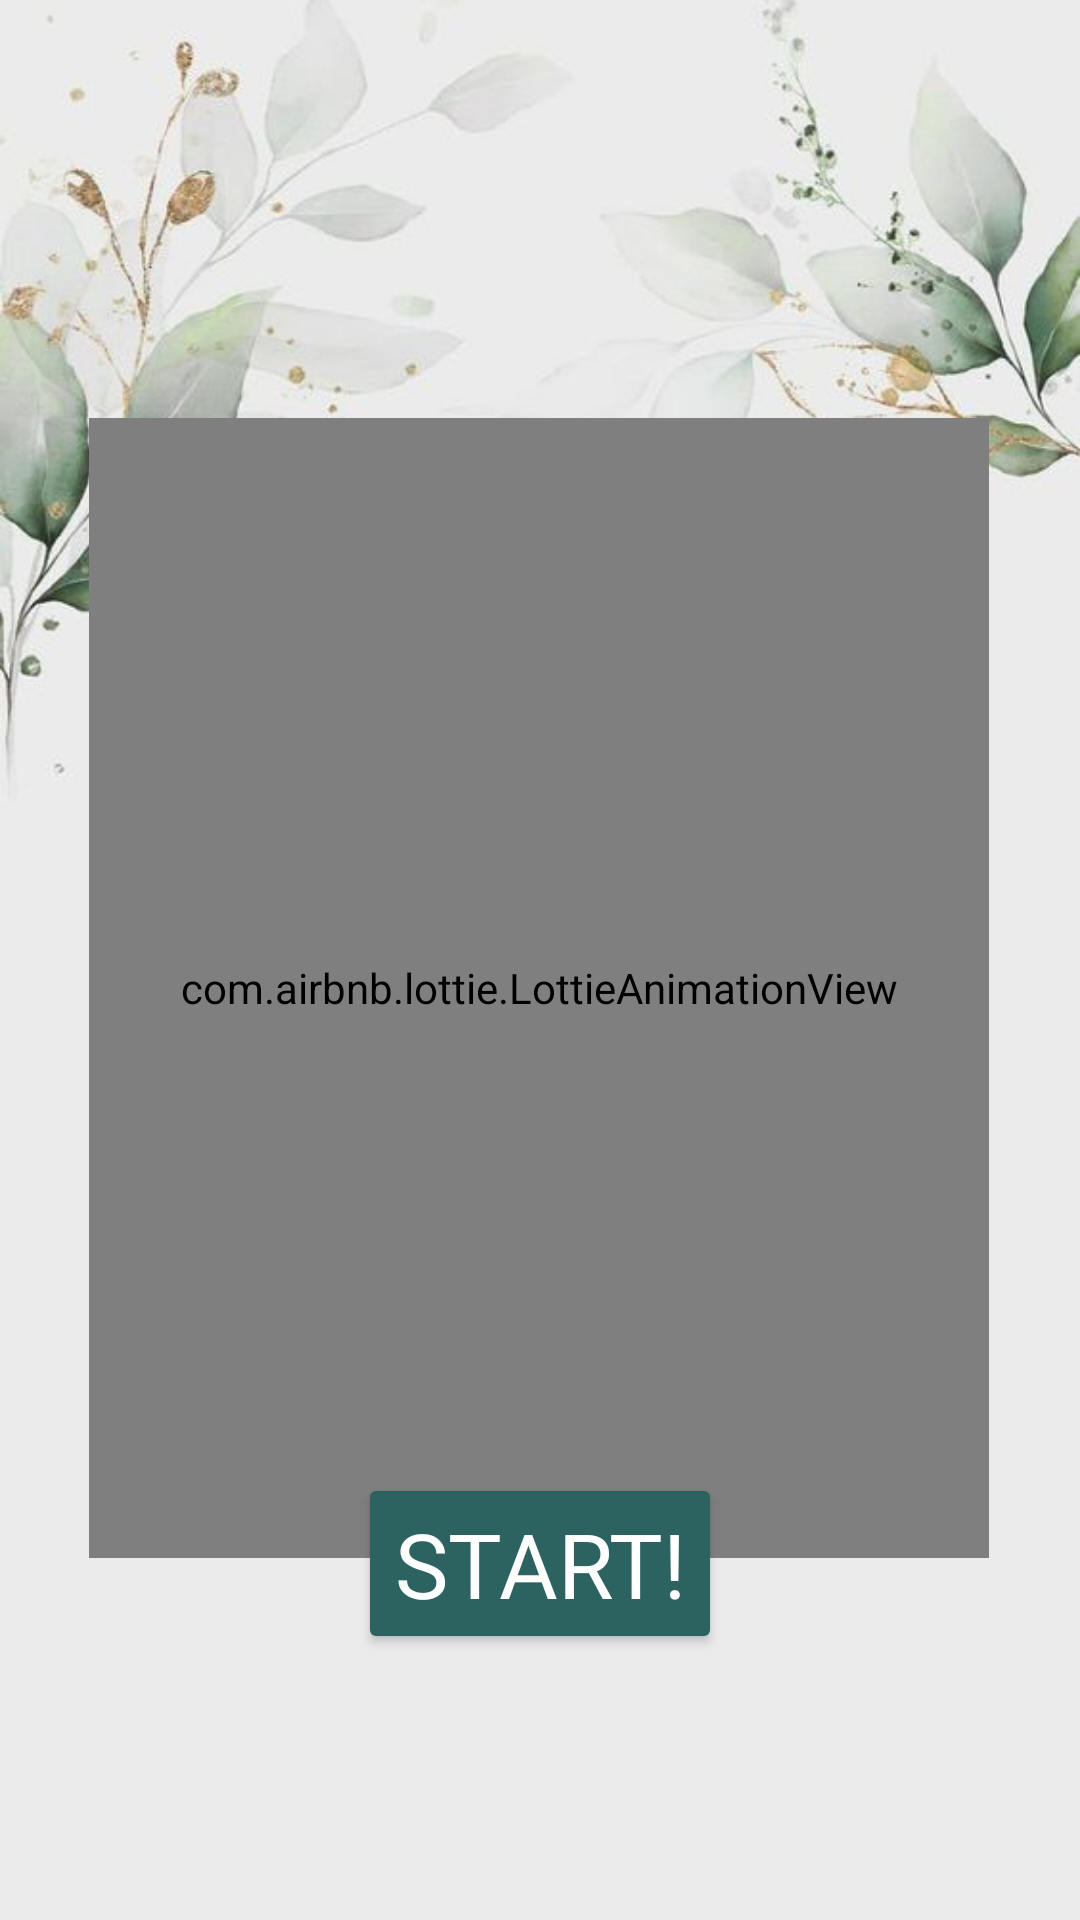

Layout XML and referenced resources for this Android screen:
<!-- AndroidManifest.xml: application theme Theme.SolarTigress -->
<!-- res/layout/activity_sts.xml -->
<?xml version="1.0" encoding="utf-8"?>
<androidx.constraintlayout.widget.ConstraintLayout xmlns:android="http://schemas.android.com/apk/res/android"
    xmlns:app="http://schemas.android.com/apk/res-auto"
    xmlns:tools="http://schemas.android.com/tools"
    android:layout_width="match_parent"
    android:layout_height="match_parent"
    android:background="@drawable/backwst"
    tools:context=".STS">

    <TextView
        android:id="@+id/appName"
        android:layout_width="match_parent"
        android:layout_height="wrap_content"
        android:layout_marginStart="20dp"
        android:layout_marginEnd="20dp"
        android:fontFamily="@font/samarata"
        android:text="@string/app_name"
        android:textAlignment="center"
        android:textColor="@color/black"
        android:textSize="60sp"
        app:layout_constraintBottom_toBottomOf="parent"
        app:layout_constraintEnd_toEndOf="parent"
        app:layout_constraintHorizontal_bias="0.0"
        app:layout_constraintStart_toStartOf="parent"
        app:layout_constraintTop_toTopOf="parent"
        app:layout_constraintVertical_bias="0.255" />

    <com.airbnb.lottie.LottieAnimationView
        android:id="@+id/startFlower"
        android:layout_width="300dp"
        android:layout_height="380dp"
        app:layout_constraintBottom_toBottomOf="parent"
        app:layout_constraintEnd_toEndOf="parent"
        app:layout_constraintHorizontal_bias="0.497"
        app:layout_constraintStart_toStartOf="parent"
        app:layout_constraintTop_toTopOf="parent"
        app:layout_constraintVertical_bias="0.536"
        app:lottie_autoPlay="true"
        app:lottie_loop="true"
        app:lottie_rawRes="@raw/leafgrow" />

    <Button
        android:id="@+id/startButton"
        android:layout_width="wrap_content"
        android:layout_height="wrap_content"
        android:backgroundTint="@color/nice"
        android:fontFamily="@font/pobedabold1"
        android:onClick="startGo"
        android:text="Start!"
        android:textColor="@color/white"
        android:textSize="30sp"
        app:layout_constraintBottom_toBottomOf="parent"
        app:layout_constraintEnd_toEndOf="parent"
        app:layout_constraintStart_toStartOf="parent"
        app:layout_constraintTop_toTopOf="parent"
        app:layout_constraintVertical_bias="0.847" />

</androidx.constraintlayout.widget.ConstraintLayout>
<!-- resources referenced by this layout -->
<resources>
  <color name="black">#FF000000</color>
  <color name="nice">#2C6361</color>
  <color name="white">#FFFFFFFF</color>
  <!-- drawable backwst: jpeg bitmap (drawable-v24, 21786 bytes) -->
  <string name="app_name">Solar Tigress</string>
  <style name="Theme.SolarTigress" parent="Theme.MaterialComponents.DayNight.NoActionBar">
          
          <item name="colorPrimary">@color/purple_500</item>
          <item name="colorPrimaryVariant">@color/purple_700</item>
          <item name="colorOnPrimary">@color/white</item>
          
          <item name="colorSecondary">@color/teal_200</item>
          <item name="colorSecondaryVariant">@color/teal_700</item>
          <item name="colorOnSecondary">@color/black</item>
          
          <item name="android:statusBarColor" tools:targetApi="l">@color/black</item>
          
      </style>
  <color name="purple_500">#FF6200EE</color>
  <color name="purple_700">#FF3700B3</color>
  <color name="teal_200">#FF03DAC5</color>
  <color name="teal_700">#FF018786</color>
</resources>
